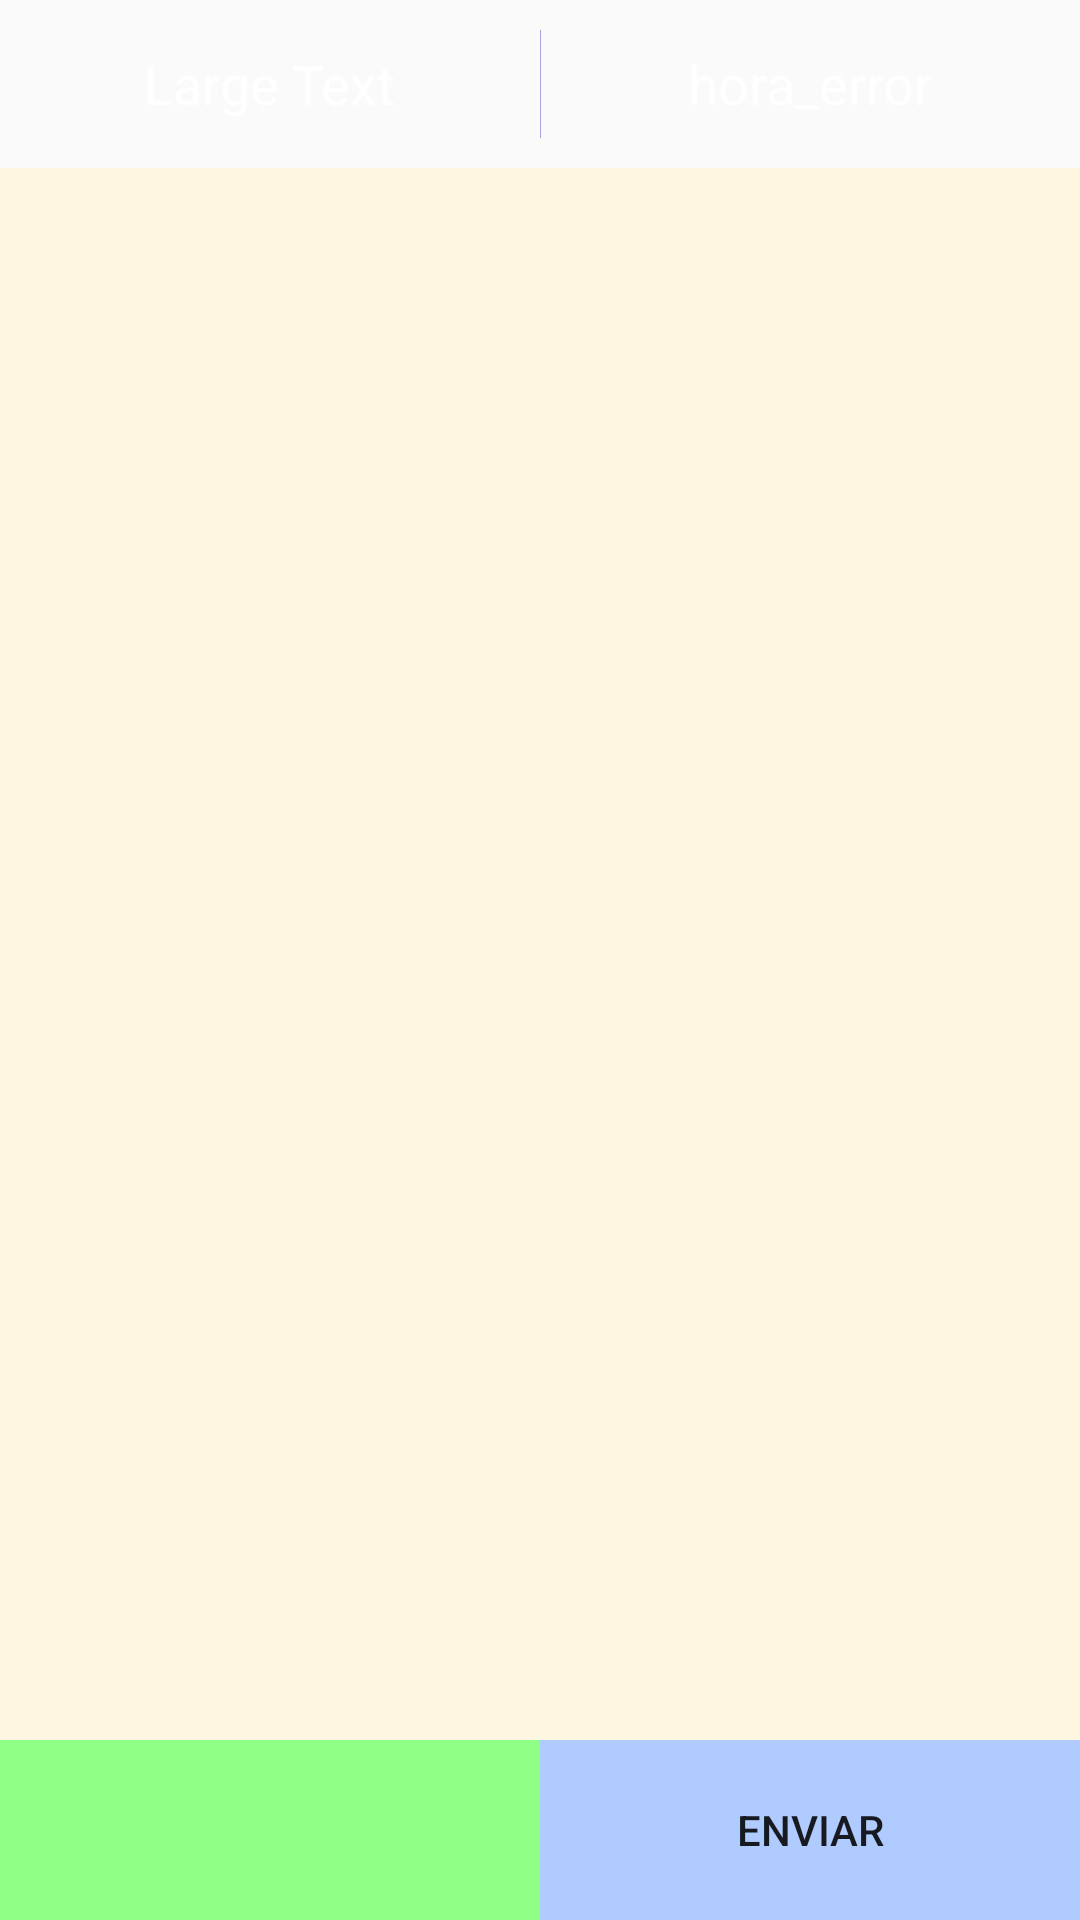

Reconstruct the res/layout file that produces this screen, plus the resources it refers to.
<!-- AndroidManifest.xml: activity theme CrearMenuActionBar -->
<!-- res/layout/activity_crear_menu.xml -->
<RelativeLayout xmlns:android="http://schemas.android.com/apk/res/android"
    xmlns:tools="http://schemas.android.com/tools" android:layout_width="match_parent"
    android:layout_height="match_parent"
    tools:context="com.altosoftuntref.amorfar.CrearMenuActivity">

    <LinearLayout
        android:orientation="vertical"
        android:layout_width="match_parent"
        android:layout_height="match_parent"
        android:layout_centerVertical="true"
        android:layout_centerHorizontal="true">

        <LinearLayout
            android:id="@+id/linearLayout_crearMenu_header"
            android:orientation="horizontal"
            android:layout_width="match_parent"
            android:layout_height="@dimen/abc_action_bar_default_height_material"
            android:background="@color/crearMenu_Header">
        

            <FrameLayout
                android:id="@+id/linearLayout_crearMenu_fecha"
                android:layout_width="match_parent"
                android:layout_height="match_parent"
                android:layout_weight="1">

                <TextView
                    android:layout_width="wrap_content"
                    android:layout_height="wrap_content"
                    android:textAppearance="?android:attr/textAppearanceMedium"
                    android:text="Large Text"
                    android:textColor="@color/primary_text_default_material_dark"
                    android:id="@+id/textView_crearMenu_fecha"
                    android:layout_gravity="center" />
            </FrameLayout>

            <FrameLayout
                android:layout_width="1px"
                android:layout_height="match_parent"
                android:layout_marginBottom="10dp"
                android:layout_marginTop="10dp"
                android:background="#b39ddb"></FrameLayout>

            <FrameLayout
                android:id="@+id/linearLayout_crarMenu_hora"
                android:layout_width="match_parent"
                android:layout_height="match_parent"
                android:layout_weight="1"
                android:onClick="showTimepickerHorarioComida">

                <TextView
                    android:layout_width="wrap_content"
                    android:layout_height="wrap_content"
                    android:textAppearance="?android:attr/textAppearanceMedium"
                    android:text="hora_error"
                    android:textColor="@color/primary_text_default_material_dark"
                    android:id="@+id/textView_crearMenu_hora"
                    android:layout_gravity="center" />
            </FrameLayout>
        </LinearLayout>

        <FrameLayout
            android:layout_width="match_parent"
            android:layout_height="match_parent"
            android:layout_weight="1"
            android:background="#fffff6e2">

            <GridView
                android:layout_width="wrap_content"
                android:layout_height="wrap_content"
                android:id="@+id/gridView_crearMenu_platos"
                android:numColumns="2"
                android:layout_gravity="center" />
        </FrameLayout>

        <LinearLayout
            android:orientation="horizontal"
            android:layout_width="match_parent"
            android:layout_height="60dp"
            android:background="#ffe9ffdc">

            <Button
                android:layout_width="match_parent"
                android:layout_height="match_parent"
                android:layout_weight="1"
                android:text=""
                android:id="@+id/button_crearMenu_nuevoPlato"
                android:background="#ff8fff86"/>

            <Button
                android:layout_width="match_parent"
                android:layout_height="match_parent"
                android:layout_weight="1"
                android:text="@string/enviar"
                android:background="#ffb0cbff"
                android:id="@+id/button_crearMenu_confirmarAlmuerzo"
                android:onClick="enviarMenu"/>
        </LinearLayout>
    </LinearLayout>

</RelativeLayout>
<!-- resources referenced by this layout -->
<resources>
  <!-- drawable background_with_shadow (drawable) -->
  <?xml version="1.0" encoding="utf-8"?>
  <layer-list xmlns:android="http://schemas.android.com/apk/res/android">
      <item >
          <shape
              android:shape="rectangle">
              <gradient
                  android:startColor="#9444"
                  android:endColor="#0000"
                  android:type="linear"
                  android:angle="90"/>
          </shape>
      </item>
      <item android:right="1dp" android:left="20dp" android:bottom="4dp">
          <shape
              android:shape="rectangle">
              <solid android:color="#6aad3500"/>
          </shape>
      </item>
  </layer-list>
  <string name="enviar">Enviar</string>
  <style name="CrearMenuActionBar" parent="Base.Theme.AppCompat.Light.DarkActionBar">
          <item name="colorPrimary">@color/crearMenu_Header</item>
          
          
      </style>
</resources>
